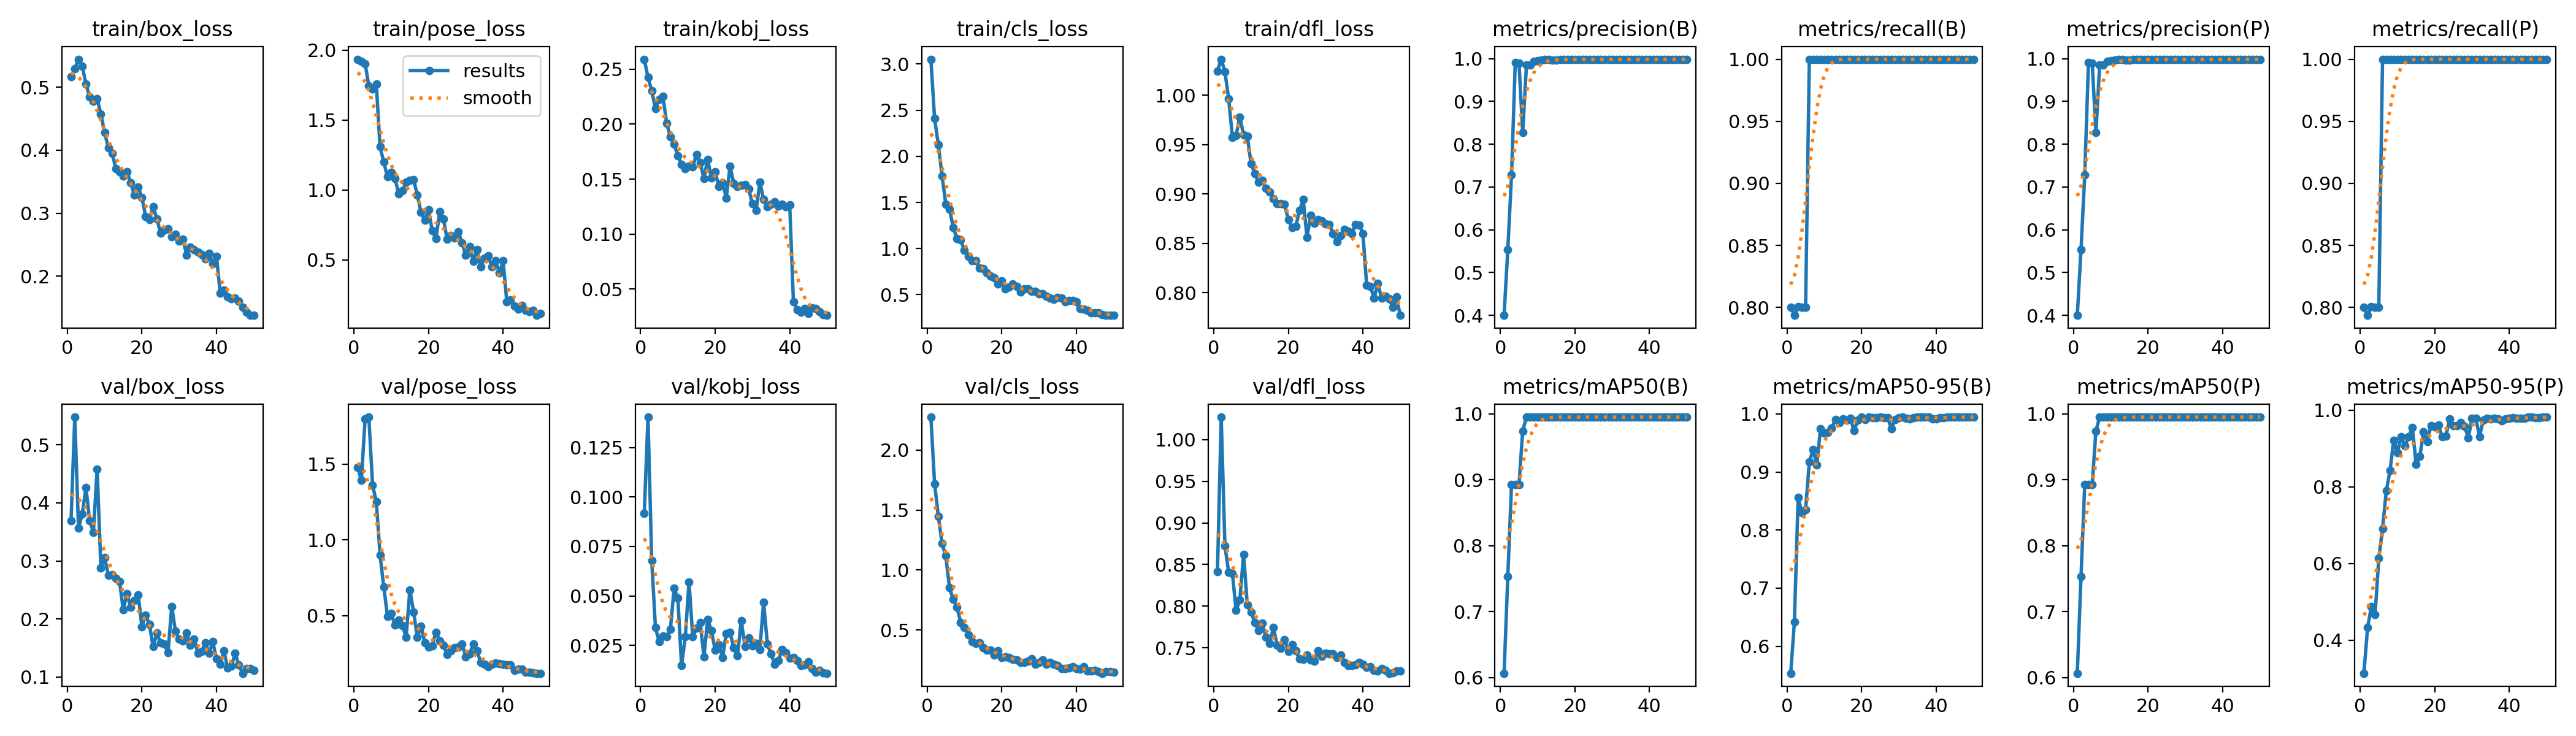

The table this chart was drawn from, first rows:
epoch, time, train/box_loss, train/pose_loss, train/kobj_loss, train/cls_loss, train/dfl_loss, metrics/precision(B), metrics/recall(B), metrics/mAP50(B), metrics/mAP50-95(B), metrics/precision(P), metrics/recall(P), metrics/mAP50(P), metrics/mAP50-95(P), val/box_loss, val/pose_loss, val/kobj_loss, val/cls_loss, val/dfl_loss, lr/pg0, lr/pg1, lr/pg2
1, 6.012, 0.5163, 1.935, 0.259, 3.052, 1.025, 0.4, 0.8, 0.6067, 0.5535, 0.4, 0.8, 0.6067, 0.3141, 0.369, 1.478, 0.09163, 2.275, 0.8416, 0.0002666, 0.0002666, 0.0002666
2, 9.036, 0.5291, 1.919, 0.2425, 2.409, 1.037, 0.5534, 0.7936, 0.7532, 0.6419, 0.5534, 0.7936, 0.7532, 0.4341, 0.5477, 1.394, 0.1403, 1.72, 1.027, 0.0005336, 0.0005336, 0.0005336
3, 12, 0.5443, 1.903, 0.2304, 2.125, 1.024, 0.7279, 0.8007, 0.893, 0.8559, 0.7279, 0.8007, 0.893, 0.487, 0.3567, 1.799, 0.06787, 1.448, 0.8726, 0.0007896, 0.0007896, 0.0007896
4, 16.01, 0.5335, 1.745, 0.2139, 1.789, 0.9966, 0.9914, 0.8, 0.893, 0.8297, 0.9914, 0.8, 0.893, 0.4673, 0.3806, 1.81, 0.03401, 1.223, 0.8405, 0.001035, 0.001035, 0.001035
5, 18.76, 0.5049, 1.724, 0.2223, 1.482, 0.9575, 0.9891, 0.8, 0.893, 0.8355, 0.9891, 0.8, 0.893, 0.6137, 0.4261, 1.362, 0.02678, 1.117, 0.8393, 0.001023, 0.001023, 0.001023
6, 21.79, 0.4846, 1.757, 0.2253, 1.427, 0.9594, 0.8273, 1, 0.9741, 0.9172, 0.8273, 1, 0.9741, 0.6913, 0.3691, 1.254, 0.02971, 0.8527, 0.7947, 0.001001, 0.001001, 0.001001
7, 24.6, 0.4775, 1.309, 0.2009, 1.231, 0.9779, 0.9845, 1, 0.995, 0.9386, 0.9845, 1, 0.995, 0.7892, 0.3496, 0.9023, 0.02935, 0.7537, 0.8076, 0.000979, 0.000979, 0.000979
8, 27.53, 0.4816, 1.199, 0.1883, 1.105, 0.9599, 0.9853, 1, 0.995, 0.9123, 0.9853, 1, 0.995, 0.8419, 0.4583, 0.6909, 0.03305, 0.6871, 0.8622, 0.000957, 0.000957, 0.000957
9, 30.52, 0.4574, 1.094, 0.1817, 1.092, 0.9586, 0.9938, 1, 0.995, 0.9746, 0.9938, 1, 0.995, 0.9214, 0.2879, 0.4973, 0.05373, 0.5623, 0.8014, 0.000935, 0.000935, 0.000935
10, 33.35, 0.4278, 1.124, 0.1714, 0.9809, 0.9307, 0.9956, 1, 0.995, 0.9673, 0.9956, 1, 0.995, 0.8897, 0.3056, 0.5149, 0.04895, 0.5224, 0.7928, 0.000913, 0.000913, 0.000913
11, 36.34, 0.4038, 1.081, 0.1636, 0.9162, 0.9209, 0.9967, 1, 0.995, 0.9686, 0.9967, 1, 0.995, 0.9306, 0.2749, 0.4375, 0.01479, 0.459, 0.7805, 0.000891, 0.000891, 0.000891
12, 39.29, 0.3955, 0.9738, 0.1592, 0.8677, 0.9119, 0.9984, 1, 0.995, 0.9752, 0.9984, 1, 0.995, 0.9059, 0.276, 0.4696, 0.02929, 0.4031, 0.7704, 0.000869, 0.000869, 0.000869
13, 42.18, 0.371, 0.9943, 0.1617, 0.8716, 0.9136, 0.9984, 1, 0.995, 0.9907, 0.9984, 1, 0.995, 0.9304, 0.27, 0.4368, 0.05711, 0.39, 0.7792, 0.000847, 0.000847, 0.000847
14, 45.14, 0.3659, 1.054, 0.1613, 0.7896, 0.9057, 0.9968, 1, 0.995, 0.9855, 0.9968, 1, 0.995, 0.9545, 0.2646, 0.3592, 0.02927, 0.3917, 0.7626, 0.000825, 0.000825, 0.000825
15, 49.21, 0.3587, 1.07, 0.1722, 0.7794, 0.9019, 0.996, 1, 0.995, 0.991, 0.996, 1, 0.995, 0.8588, 0.2159, 0.6716, 0.03369, 0.3506, 0.7553, 0.000803, 0.000803, 0.000803
16, 52.15, 0.3661, 1.074, 0.1648, 0.736, 0.895, 0.9981, 1, 0.995, 0.989, 0.9981, 1, 0.995, 0.879, 0.2437, 0.5249, 0.03659, 0.3307, 0.7742, 0.000781, 0.000781, 0.000781
17, 55.15, 0.3478, 0.9623, 0.1507, 0.7046, 0.8903, 0.9982, 1, 0.995, 0.9922, 0.9982, 1, 0.995, 0.9427, 0.2205, 0.3577, 0.01923, 0.3297, 0.7528, 0.000759, 0.000759, 0.000759
18, 57.93, 0.329, 0.8387, 0.1678, 0.6839, 0.8903, 0.9986, 1, 0.995, 0.9716, 0.9986, 1, 0.995, 0.9178, 0.2315, 0.4326, 0.03803, 0.2903, 0.7495, 0.000737, 0.000737, 0.000737
19, 60.73, 0.3414, 0.7846, 0.1509, 0.6189, 0.8897, 0.9982, 1, 0.995, 0.9888, 0.9982, 1, 0.995, 0.9597, 0.2417, 0.3211, 0.03248, 0.3246, 0.7597, 0.000715, 0.000715, 0.000715
20, 63.69, 0.3251, 0.8557, 0.1565, 0.6526, 0.8739, 0.9984, 1, 0.995, 0.9942, 0.9984, 1, 0.995, 0.957, 0.1863, 0.292, 0.02271, 0.2692, 0.7459, 0.000693, 0.000693, 0.000693
21, 66.49, 0.2951, 0.7087, 0.1435, 0.562, 0.8662, 0.9985, 1, 0.995, 0.9905, 0.9985, 1, 0.995, 0.9609, 0.2068, 0.3034, 0.0253, 0.2729, 0.7534, 0.000671, 0.000671, 0.000671
22, 69.38, 0.2901, 0.6498, 0.1468, 0.5841, 0.8673, 0.9978, 1, 0.995, 0.9944, 0.9978, 1, 0.995, 0.9298, 0.191, 0.3925, 0.01887, 0.2706, 0.7461, 0.000649, 0.000649, 0.000649
23, 72.24, 0.3102, 0.8447, 0.133, 0.6178, 0.8832, 0.9977, 1, 0.995, 0.9936, 0.9977, 1, 0.995, 0.9326, 0.1522, 0.3348, 0.03107, 0.256, 0.7366, 0.000627, 0.000627, 0.000627
24, 75.02, 0.2913, 0.7908, 0.1616, 0.59, 0.8944, 0.9981, 1, 0.995, 0.9932, 0.9981, 1, 0.995, 0.9776, 0.1758, 0.3059, 0.03141, 0.2481, 0.7362, 0.0006051, 0.0006051, 0.0006051
25, 78.01, 0.2686, 0.6457, 0.1462, 0.5273, 0.8558, 0.9983, 1, 0.995, 0.9941, 0.9983, 1, 0.995, 0.9595, 0.1585, 0.2453, 0.02375, 0.2296, 0.7409, 0.0005831, 0.0005831, 0.0005831
26, 81.95, 0.2733, 0.6732, 0.1435, 0.563, 0.8784, 0.9983, 1, 0.995, 0.9937, 0.9983, 1, 0.995, 0.959, 0.1568, 0.2706, 0.01975, 0.2293, 0.7356, 0.0005611, 0.0005611, 0.0005611
27, 84.8, 0.2753, 0.6547, 0.1444, 0.5641, 0.8701, 0.998, 1, 0.995, 0.9939, 0.998, 1, 0.995, 0.9669, 0.1419, 0.2893, 0.0375, 0.2385, 0.7339, 0.0005391, 0.0005391, 0.0005391
28, 87.75, 0.2628, 0.7015, 0.1451, 0.5367, 0.8742, 0.998, 1, 0.995, 0.9749, 0.998, 1, 0.995, 0.958, 0.2215, 0.2919, 0.02456, 0.2592, 0.7463, 0.0005171, 0.0005171, 0.0005171
29, 90.52, 0.2668, 0.6198, 0.1409, 0.5387, 0.8729, 0.998, 1, 0.995, 0.9908, 0.998, 1, 0.995, 0.9273, 0.1787, 0.3141, 0.02883, 0.2139, 0.7394, 0.0004951, 0.0004951, 0.0004951
30, 93.26, 0.2561, 0.5351, 0.1277, 0.5065, 0.8698, 0.9984, 1, 0.995, 0.9932, 0.9984, 1, 0.995, 0.9793, 0.1656, 0.23, 0.02483, 0.2305, 0.7432, 0.0004731, 0.0004731, 0.0004731
31, 96.21, 0.2586, 0.5964, 0.1215, 0.5116, 0.8691, 0.9984, 1, 0.995, 0.9946, 0.9984, 1, 0.995, 0.9792, 0.1626, 0.2481, 0.02609, 0.2481, 0.7429, 0.0004511, 0.0004511, 0.0004511
32, 99, 0.2339, 0.4909, 0.1471, 0.4842, 0.8599, 0.9985, 1, 0.995, 0.9925, 0.9985, 1, 0.995, 0.9304, 0.1754, 0.3123, 0.02303, 0.2146, 0.7425, 0.0004291, 0.0004291, 0.0004291
33, 101.9, 0.2463, 0.5743, 0.1316, 0.4617, 0.8519, 0.9982, 1, 0.995, 0.9911, 0.9982, 1, 0.995, 0.9745, 0.1543, 0.2689, 0.04689, 0.2296, 0.738, 0.0004071, 0.0004071, 0.0004071
34, 104.8, 0.2427, 0.4504, 0.1247, 0.4489, 0.8578, 0.9982, 1, 0.995, 0.994, 0.9982, 1, 0.995, 0.9783, 0.1655, 0.1919, 0.0258, 0.2151, 0.7413, 0.0003851, 0.0003851, 0.0003851
35, 107.5, 0.2383, 0.5109, 0.1273, 0.4731, 0.8638, 0.9978, 1, 0.995, 0.9946, 0.9978, 1, 0.995, 0.977, 0.1414, 0.1818, 0.02062, 0.2028, 0.7322, 0.0003631, 0.0003631, 0.0003631
36, 110.5, 0.234, 0.5268, 0.1294, 0.464, 0.8623, 0.9984, 1, 0.995, 0.9942, 0.9984, 1, 0.995, 0.978, 0.1439, 0.1626, 0.01546, 0.1798, 0.7288, 0.0003411, 0.0003411, 0.0003411
37, 114.5, 0.2272, 0.4493, 0.1254, 0.4237, 0.86, 0.9982, 1, 0.995, 0.9941, 0.9982, 1, 0.995, 0.9776, 0.1587, 0.1796, 0.01741, 0.1766, 0.729, 0.0003191, 0.0003191, 0.0003191
38, 117.3, 0.2368, 0.4925, 0.1274, 0.4382, 0.869, 0.9984, 1, 0.995, 0.9942, 0.9984, 1, 0.995, 0.9728, 0.1409, 0.1879, 0.02293, 0.181, 0.729, 0.0002971, 0.0002971, 0.0002971
39, 120.3, 0.2195, 0.407, 0.1251, 0.4396, 0.8685, 0.9982, 1, 0.995, 0.9914, 0.9982, 1, 0.995, 0.9776, 0.1609, 0.186, 0.0212, 0.191, 0.7325, 0.0002751, 0.0002751, 0.0002751
40, 123.1, 0.2314, 0.492, 0.1268, 0.4262, 0.8599, 0.9983, 1, 0.995, 0.9919, 0.9983, 1, 0.995, 0.979, 0.1313, 0.1789, 0.01843, 0.1784, 0.73, 0.0002531, 0.0002531, 0.0002531
41, 126.1, 0.1733, 0.1984, 0.03869, 0.3525, 0.8077, 0.9981, 1, 0.995, 0.9938, 0.9981, 1, 0.995, 0.9797, 0.1224, 0.1768, 0.01875, 0.1749, 0.7267, 0.0002311, 0.0002311, 0.0002311
42, 129.1, 0.178, 0.2144, 0.03125, 0.3447, 0.8065, 0.998, 1, 0.995, 0.9936, 0.998, 1, 0.995, 0.9789, 0.1448, 0.1781, 0.01724, 0.1948, 0.7275, 0.0002091, 0.0002091, 0.0002091
43, 132, 0.167, 0.1703, 0.02905, 0.3315, 0.7943, 0.9985, 1, 0.995, 0.9946, 0.9985, 1, 0.995, 0.9784, 0.1151, 0.139, 0.01478, 0.1578, 0.7229, 0.0001871, 0.0001871, 0.0001871
44, 134.8, 0.1646, 0.1482, 0.03243, 0.3062, 0.8092, 0.9985, 1, 0.995, 0.9946, 0.9985, 1, 0.995, 0.9792, 0.1188, 0.1461, 0.01503, 0.1594, 0.7221, 0.0001651, 0.0001651, 0.0001651
45, 137.7, 0.1649, 0.1726, 0.02796, 0.3055, 0.7944, 0.9986, 1, 0.995, 0.9946, 0.9986, 1, 0.995, 0.9809, 0.1405, 0.1476, 0.01681, 0.1639, 0.7249, 0.0001431, 0.0001431, 0.0001431
46, 140.4, 0.1607, 0.1398, 0.03299, 0.3006, 0.7964, 0.9986, 1, 0.995, 0.9946, 0.9986, 1, 0.995, 0.9812, 0.1205, 0.1262, 0.01317, 0.1499, 0.7226, 0.0001211, 0.0001211, 0.0001211
47, 143.3, 0.1503, 0.1293, 0.03225, 0.2862, 0.7938, 0.9986, 1, 0.995, 0.9946, 0.9986, 1, 0.995, 0.9808, 0.1065, 0.1281, 0.01147, 0.1387, 0.7193, 9.91012e-05, 9.91012e-05, 9.91012e-05
48, 147.2, 0.1425, 0.1369, 0.02943, 0.2794, 0.7854, 0.9986, 1, 0.995, 0.9946, 0.9986, 1, 0.995, 0.9808, 0.1144, 0.1256, 0.0124, 0.1532, 0.72, 7.71034e-05, 7.71034e-05, 7.71034e-05
49, 150, 0.1383, 0.1021, 0.02686, 0.2771, 0.7958, 0.9986, 1, 0.995, 0.9946, 0.9986, 1, 0.995, 0.9813, 0.1149, 0.1209, 0.01116, 0.1534, 0.7224, 5.51056e-05, 5.51056e-05, 5.51056e-05
50, 153, 0.1379, 0.1143, 0.0262, 0.276, 0.7769, 0.9986, 1, 0.995, 0.9946, 0.9986, 1, 0.995, 0.9817, 0.1116, 0.1214, 0.0109, 0.1483, 0.722, 3.31078e-05, 3.31078e-05, 3.31078e-05
